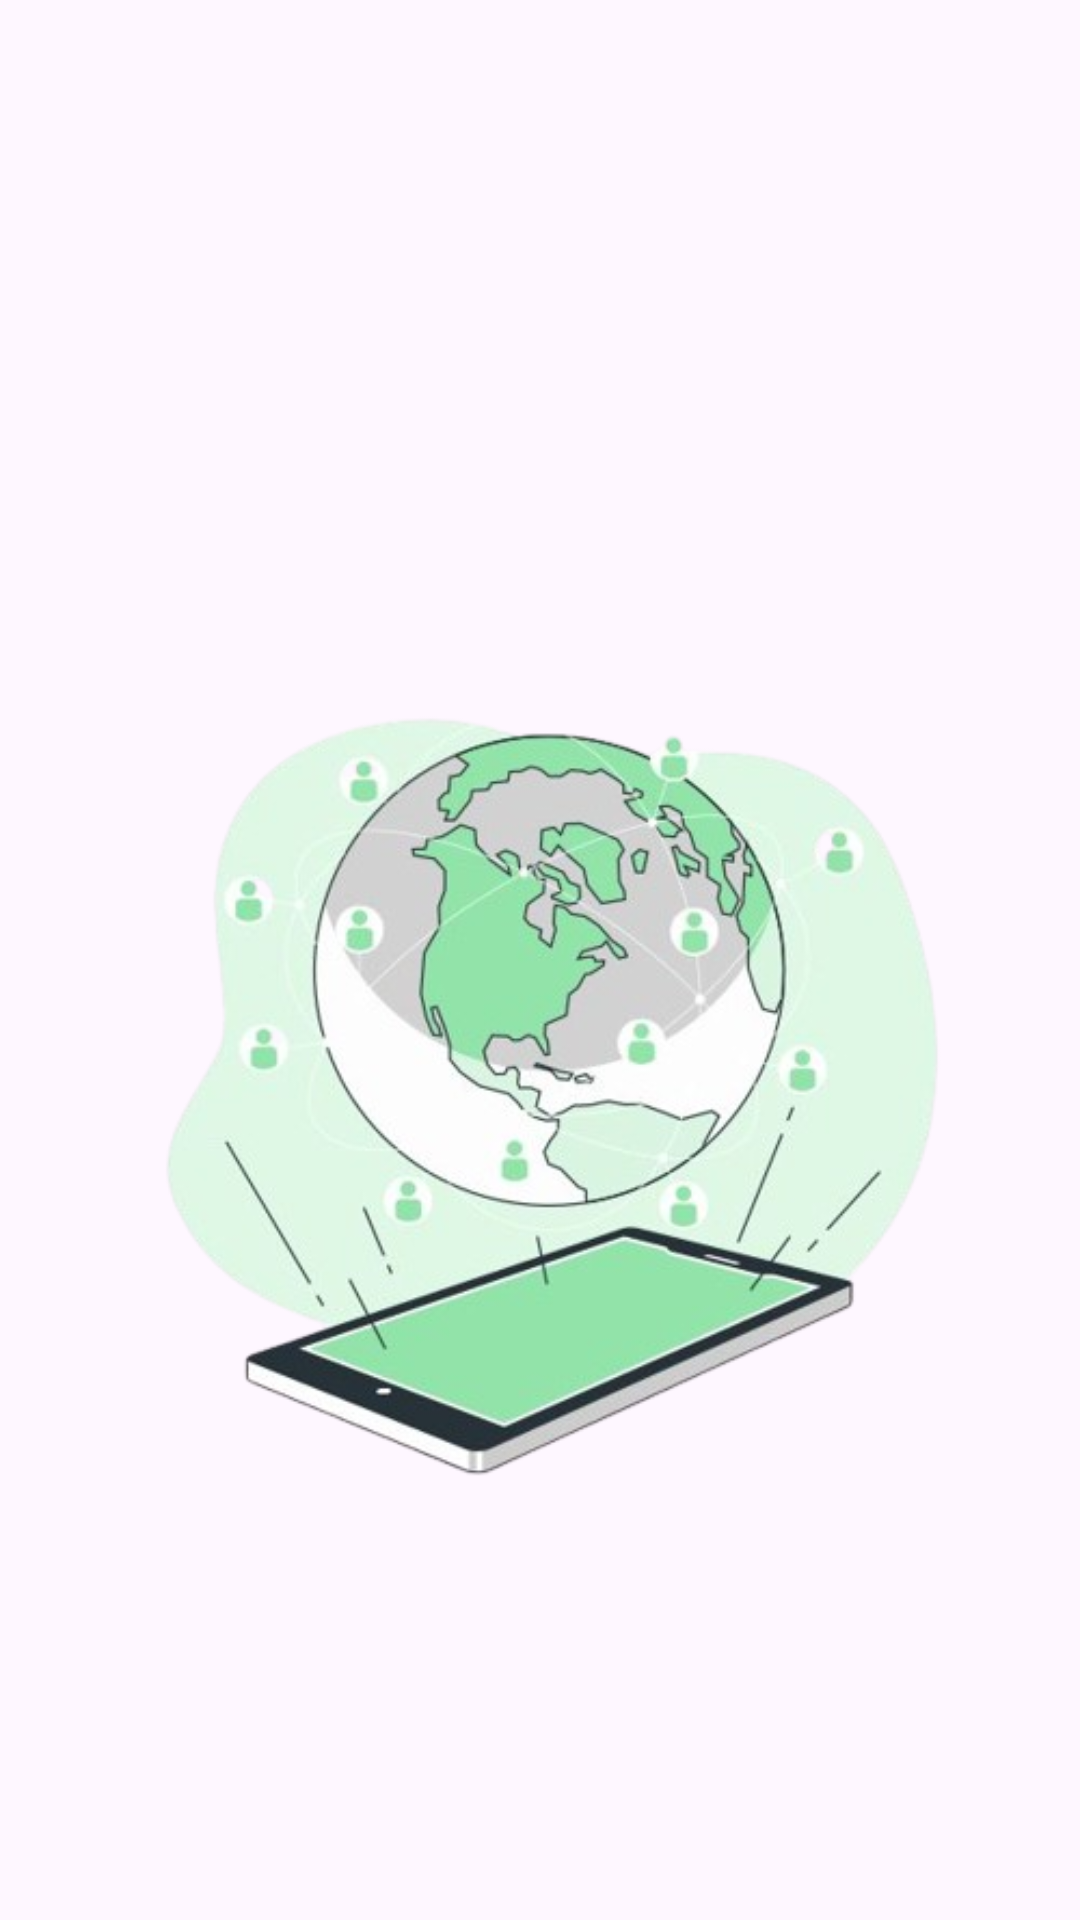

Here is an Android app screen rendered from its layout file. Give the layout XML and the strings, colors and styles it references.
<!-- AndroidManifest.xml: application theme Theme.StoryApp -->
<!-- res/layout/activity_splash_screen.xml -->
<?xml version="1.0" encoding="utf-8"?>
<androidx.constraintlayout.widget.ConstraintLayout
    xmlns:android="http://schemas.android.com/apk/res/android"
    xmlns:app="http://schemas.android.com/apk/res-auto"
    xmlns:tools="http://schemas.android.com/tools"
    android:layout_width="match_parent"
    android:layout_height="match_parent"
    tools:context=".ui.splash.SplashScreenActivity">

    <ImageView
        android:id="@+id/imageView_logo"
        android:layout_width="wrap_content"
        android:layout_height="wrap_content"
        android:layout_marginTop="112dp"
        android:contentDescription="@string/app_name"
        android:src="@drawable/icon_app"
        app:layout_constraintEnd_toEndOf="parent"
        app:layout_constraintHorizontal_bias="0.0"
        app:layout_constraintStart_toStartOf="parent"
        app:layout_constraintTop_toTopOf="parent" />


</androidx.constraintlayout.widget.ConstraintLayout>
<!-- resources referenced by this layout -->
<resources>
  <!-- drawable icon_app: png bitmap (drawable, 167921 bytes) -->
  <string name="app_name">StoryApp</string>
  <style name="Theme.StoryApp" parent="Base.Theme.StoryApp" />
  <style name="Base.Theme.StoryApp" parent="Theme.Material3.DayNight.NoActionBar">
  
          
          
      </style>
</resources>
